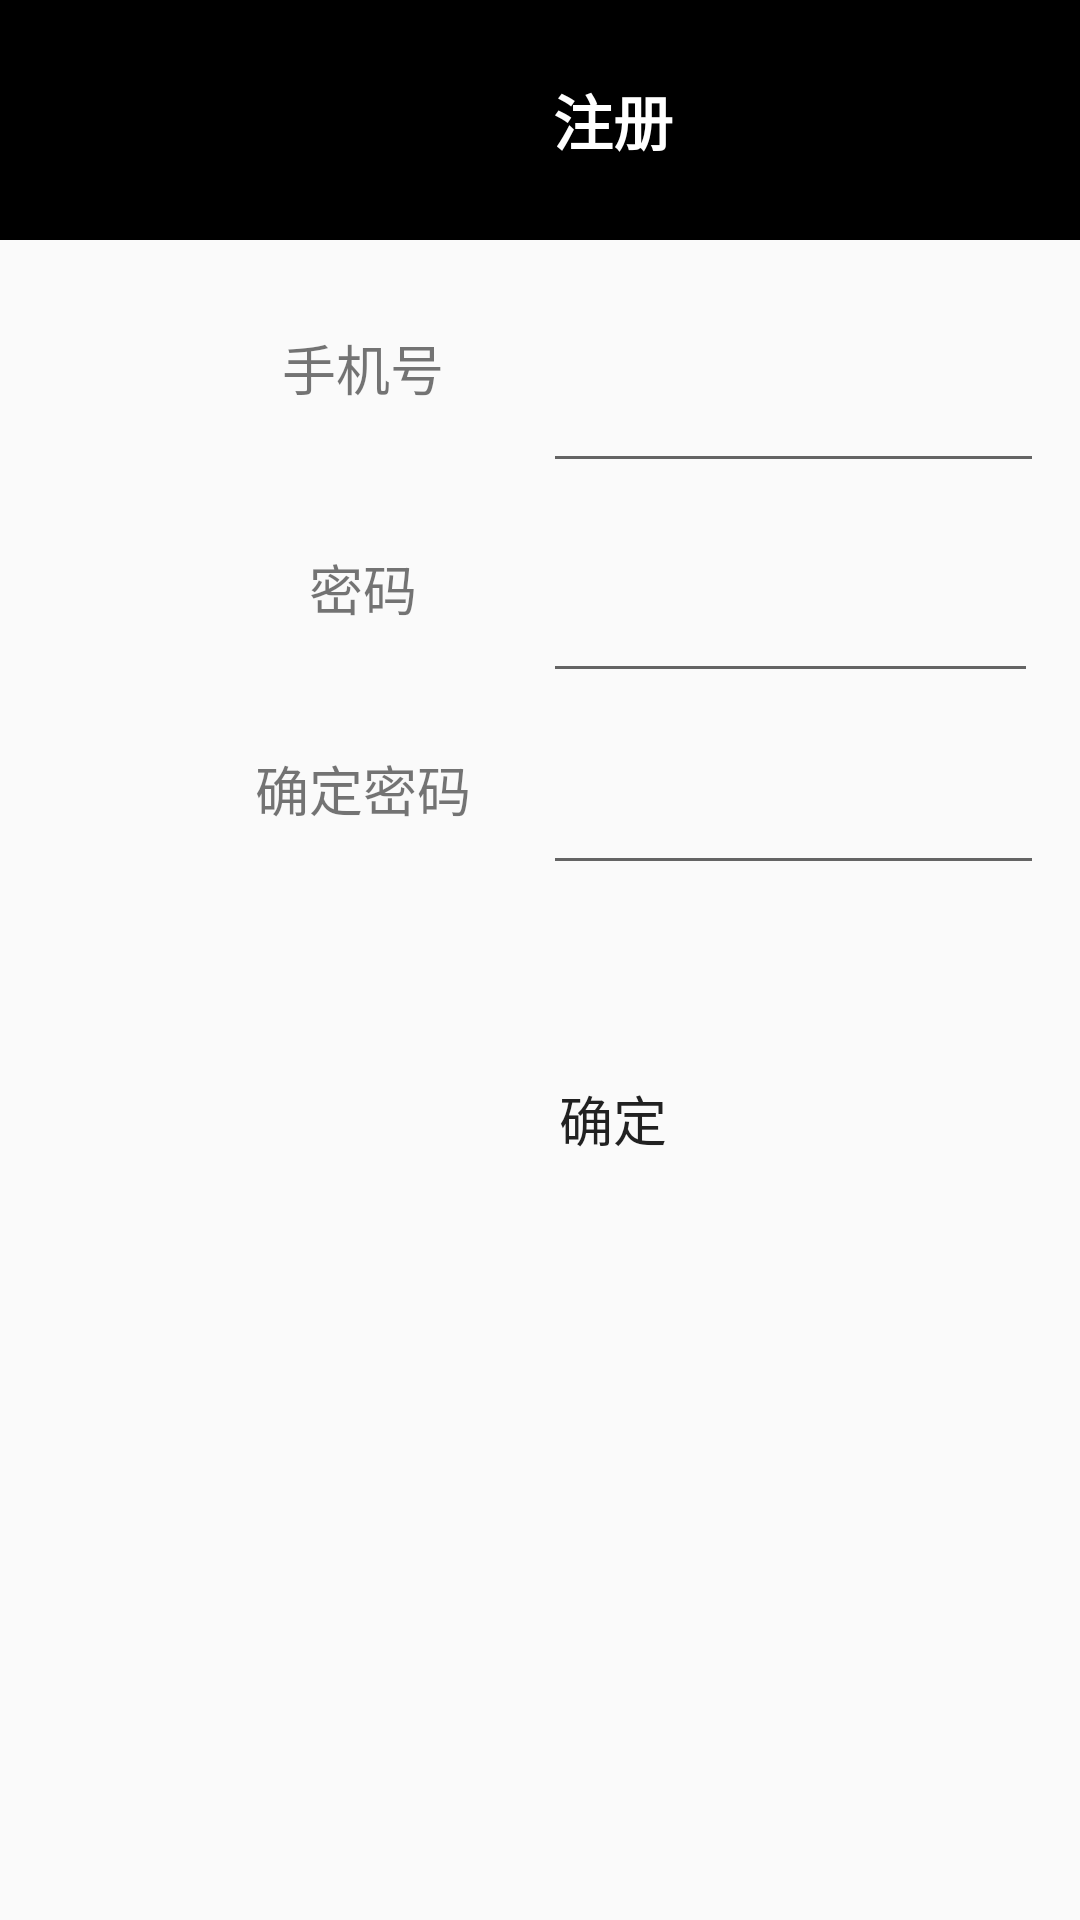

The Android layout XML behind this screen, and the referenced resources:
<!-- AndroidManifest.xml: application theme AppTheme -->
<!-- res/layout/activity_register.xml -->
<?xml version="1.0" encoding="utf-8"?>
<androidx.constraintlayout.widget.ConstraintLayout
        xmlns:android="http://schemas.android.com/apk/res/android"
        xmlns:tools="http://schemas.android.com/tools"
        android:layout_width="match_parent"
        android:layout_height="match_parent">

    <LinearLayout
            android:layout_width="409dp"
            android:layout_height="729dp"
            android:orientation="vertical"
            tools:layout_editor_absoluteX="1dp"
            tools:layout_editor_absoluteY="1dp"
            tools:ignore="MissingConstraints">

        <LinearLayout
                android:layout_width="match_parent"
                android:layout_height="80dp"
                android:orientation="vertical">

            <TextView
                    android:id="@+id/textView"
                    android:layout_width="match_parent"
                    android:layout_height="match_parent"
                    android:gravity="center"
                    android:textSize="20sp"
                    android:background="@color/gray_850"
                    android:textColor="@color/white"
                    android:textStyle="bold"
                    android:text="@string/register"/>
        </LinearLayout>

        <LinearLayout
                android:layout_width="match_parent"
                android:layout_height="375dp"
                android:gravity="center_vertical"
                android:orientation="vertical">

            <LinearLayout
                    android:layout_width="287dp"
                    android:layout_height="77dp"
                    android:layout_gravity="center"
                    android:orientation="horizontal">

                <TextView
                        android:id="@+id/textView2"
                        android:layout_width="120dp"
                        android:layout_height="match_parent"
                        android:gravity="center"
                        android:text="@string/phoneNumber"
                        android:textSize="18sp"/>

                <EditText
                        android:id="@+id/textView3"
                        android:layout_width="167dp"
                        android:layout_height="match_parent"
                        android:gravity="center_vertical"/>
            </LinearLayout>

            <LinearLayout
                    android:layout_width="287dp"
                    android:layout_height="70dp"
                    android:layout_gravity="center"
                    android:orientation="horizontal">

                <TextView
                        android:id="@+id/textView4"
                        android:layout_width="120dp"
                        android:layout_height="match_parent"
                        android:gravity="center"
                        android:text="@string/passWord"
                        android:textSize="18sp"/>

                <EditText
                        android:id="@+id/textView5"
                        android:layout_width="165dp"
                        android:layout_height="match_parent"
                        android:gravity="center_vertical"
                        android:inputType="textPassword"/>
            </LinearLayout>

            <LinearLayout
                    android:layout_width="287dp"
                    android:layout_height="64dp"
                    android:layout_gravity="center"
                    android:orientation="horizontal">

                <TextView
                        android:id="@+id/textView6"
                        android:layout_width="120dp"
                        android:layout_height="match_parent"
                        android:gravity="center"
                        android:text="@string/surePass"
                        android:textSize="18sp"/>

                <EditText
                        android:id="@+id/textView7"
                        android:layout_width="167dp"
                        android:layout_height="match_parent"
                        android:gravity="center_vertical"
                        android:inputType="textPassword"/>
            </LinearLayout>

            <LinearLayout
                    android:layout_width="98dp"
                    android:layout_height="156dp"
                    android:layout_gravity="center"
                    android:orientation="horizontal">

                <Button
                        android:id="@+id/button2"
                        android:layout_width="wrap_content"
                        android:layout_height="wrap_content"
                        android:layout_gravity="center"
                        android:layout_weight="1"
                        android:background="#0000"
                        android:text="@string/sure"
                        android:textSize="18sp"/>
            </LinearLayout>

        </LinearLayout>

    </LinearLayout>
</androidx.constraintlayout.widget.ConstraintLayout>
<!-- resources referenced by this layout -->
<resources>
  <color name="gray_850">#000000</color>
  <color name="white">#ffffff</color>
  <string name="passWord">密码</string>
  <string name="phoneNumber">手机号</string>
  <string name="register">注册</string>
  <string name="sure">确定</string>
  <string name="surePass">确定密码</string>
  <style name="AppTheme" parent="Theme.AppCompat.Light.DarkActionBar">
          
          <item name="colorPrimary">@color/gray_850</item>
          <item name="colorPrimaryDark">@color/gray_850</item>
          <item name="colorAccent">@color/gray_850</item>
      </style>
</resources>
